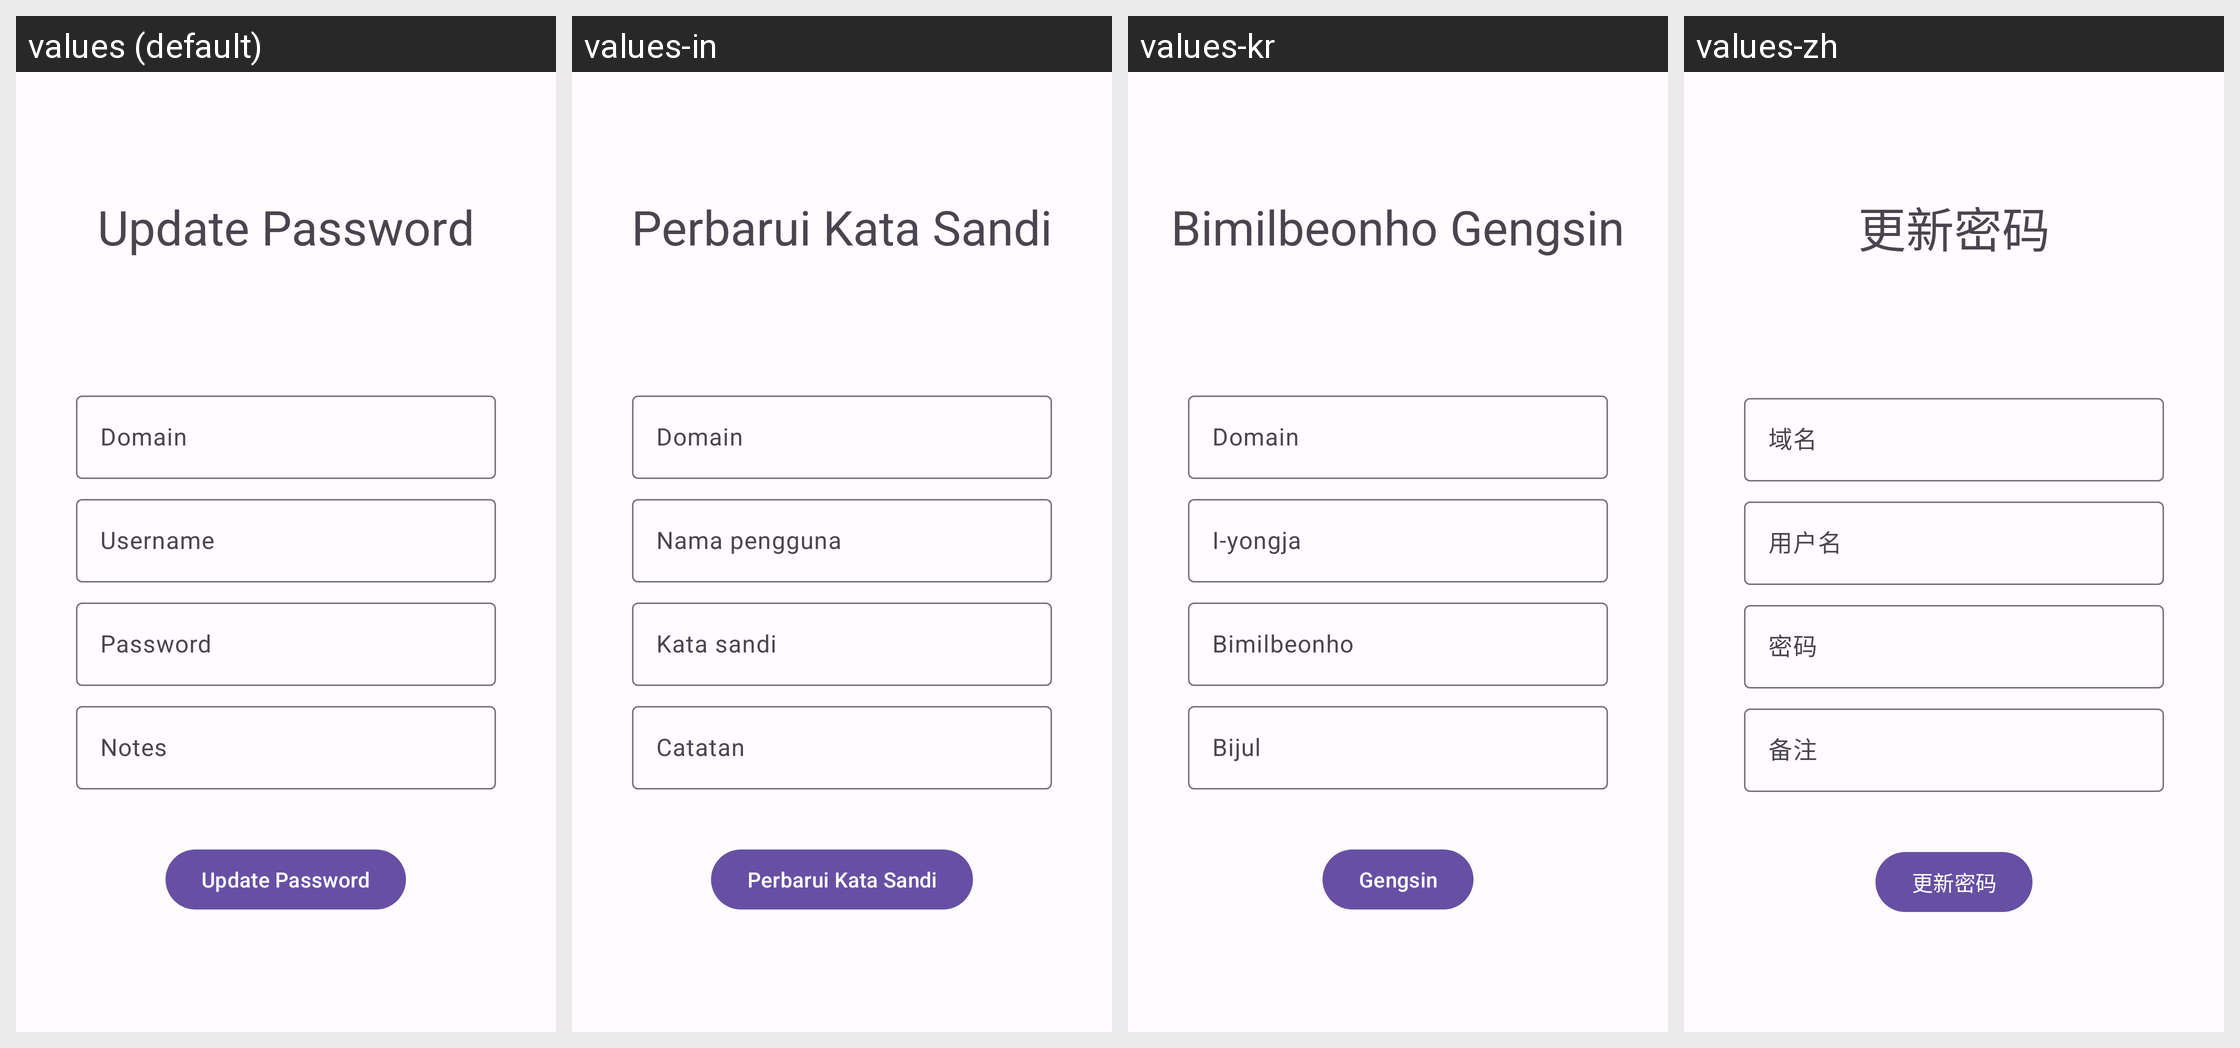

The Android screen above is rendered under several locales of the same app. Produce the string resources it draws, with the default and per-locale values.
Android screen res/layout/activity_update_password.xml rendered under 4 locales, left to right: values (default), values-in, values-kr, values-zh. Device: Nexus 5 (rendered at 1080×1920; each locale shown at half size, 540×960, under a caption strip naming it); theme PasscodesTheme.Default.
Other locales in the repository, not shown: values-de, values-es, values-hi, values-ja, values-ko, values-vi.
Strings drawn on this screen, with the default value and each locale's value (text and hints the layout hard-codes, and strings that could not be matched under every locale, appear in the picture but are not listed):

textview_updatepassword_headline
  values: Update Password
  values-in: Perbarui Kata Sandi
  values-kr: Bimilbeonho Gengsin
  values-zh: 更新密码

hint_domain
  values: Domain
  values-in: Domain
  values-kr: Domain
  values-zh: 域名

hint_username
  values: Username
  values-in: Nama pengguna
  values-kr: I-yongja
  values-zh: 用户名

hint_password
  values: Password
  values-in: Kata sandi
  values-kr: Bimilbeonho
  values-zh: 密码

hint_notes
  values: Notes
  values-in: Catatan
  values-kr: Bijul
  values-zh: 备注

update_password_button_text
  values: Update Password
  values-in: Perbarui Kata Sandi
  values-kr: Gengsin
  values-zh: 更新密码
